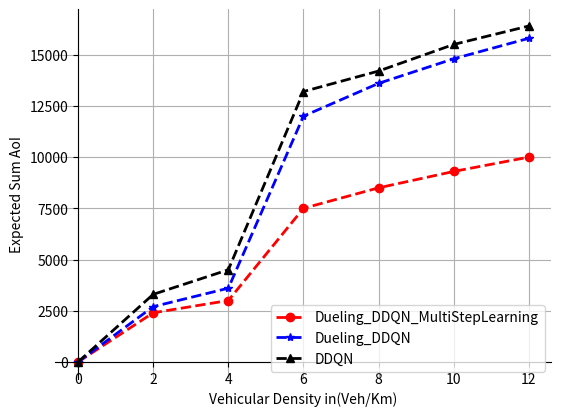

Generate this figure with matplotlib:
import matplotlib.pyplot as plt
import numpy as np

fig = plt.figure("vehicular density")
ax = plt.gca()
# #去掉边框
ax.spines['top'].set_color('none')
ax.spines['right'].set_color('none')
#移位置 设为原点相交
ax.xaxis.set_ticks_position('bottom')
ax.spines['bottom'].set_position(('data',0))
ax.yaxis.set_ticks_position('left')
ax.spines['left'].set_position(('data',0))
plt.grid()
plt.plot(np.arange(0, 14, 2),[0,0.24e4,0.3e4,0.75e4,0.85e4,0.93e4,1e4], 'o--r', linewidth = 2)
plt.plot(np.arange(0, 14, 2),[0,0.27e4,0.36e4,1.2e4,1.36e4,1.48e4,1.58e4], '*--b', linewidth = 2)
plt.plot(np.arange(0, 14, 2),[0,0.33e4,0.45e4,1.32e4,1.42e4,1.55e4,1.64e4], '^--k', linewidth = 2)
plt.xlabel('Vehicular Density in(Veh/Km)')
plt.ylabel('Expected Sum AoI')
plt.legend(['Dueling_DDQN_MultiStepLearning', 'Dueling_DDQN', 'DDQN'])
plt.show()
